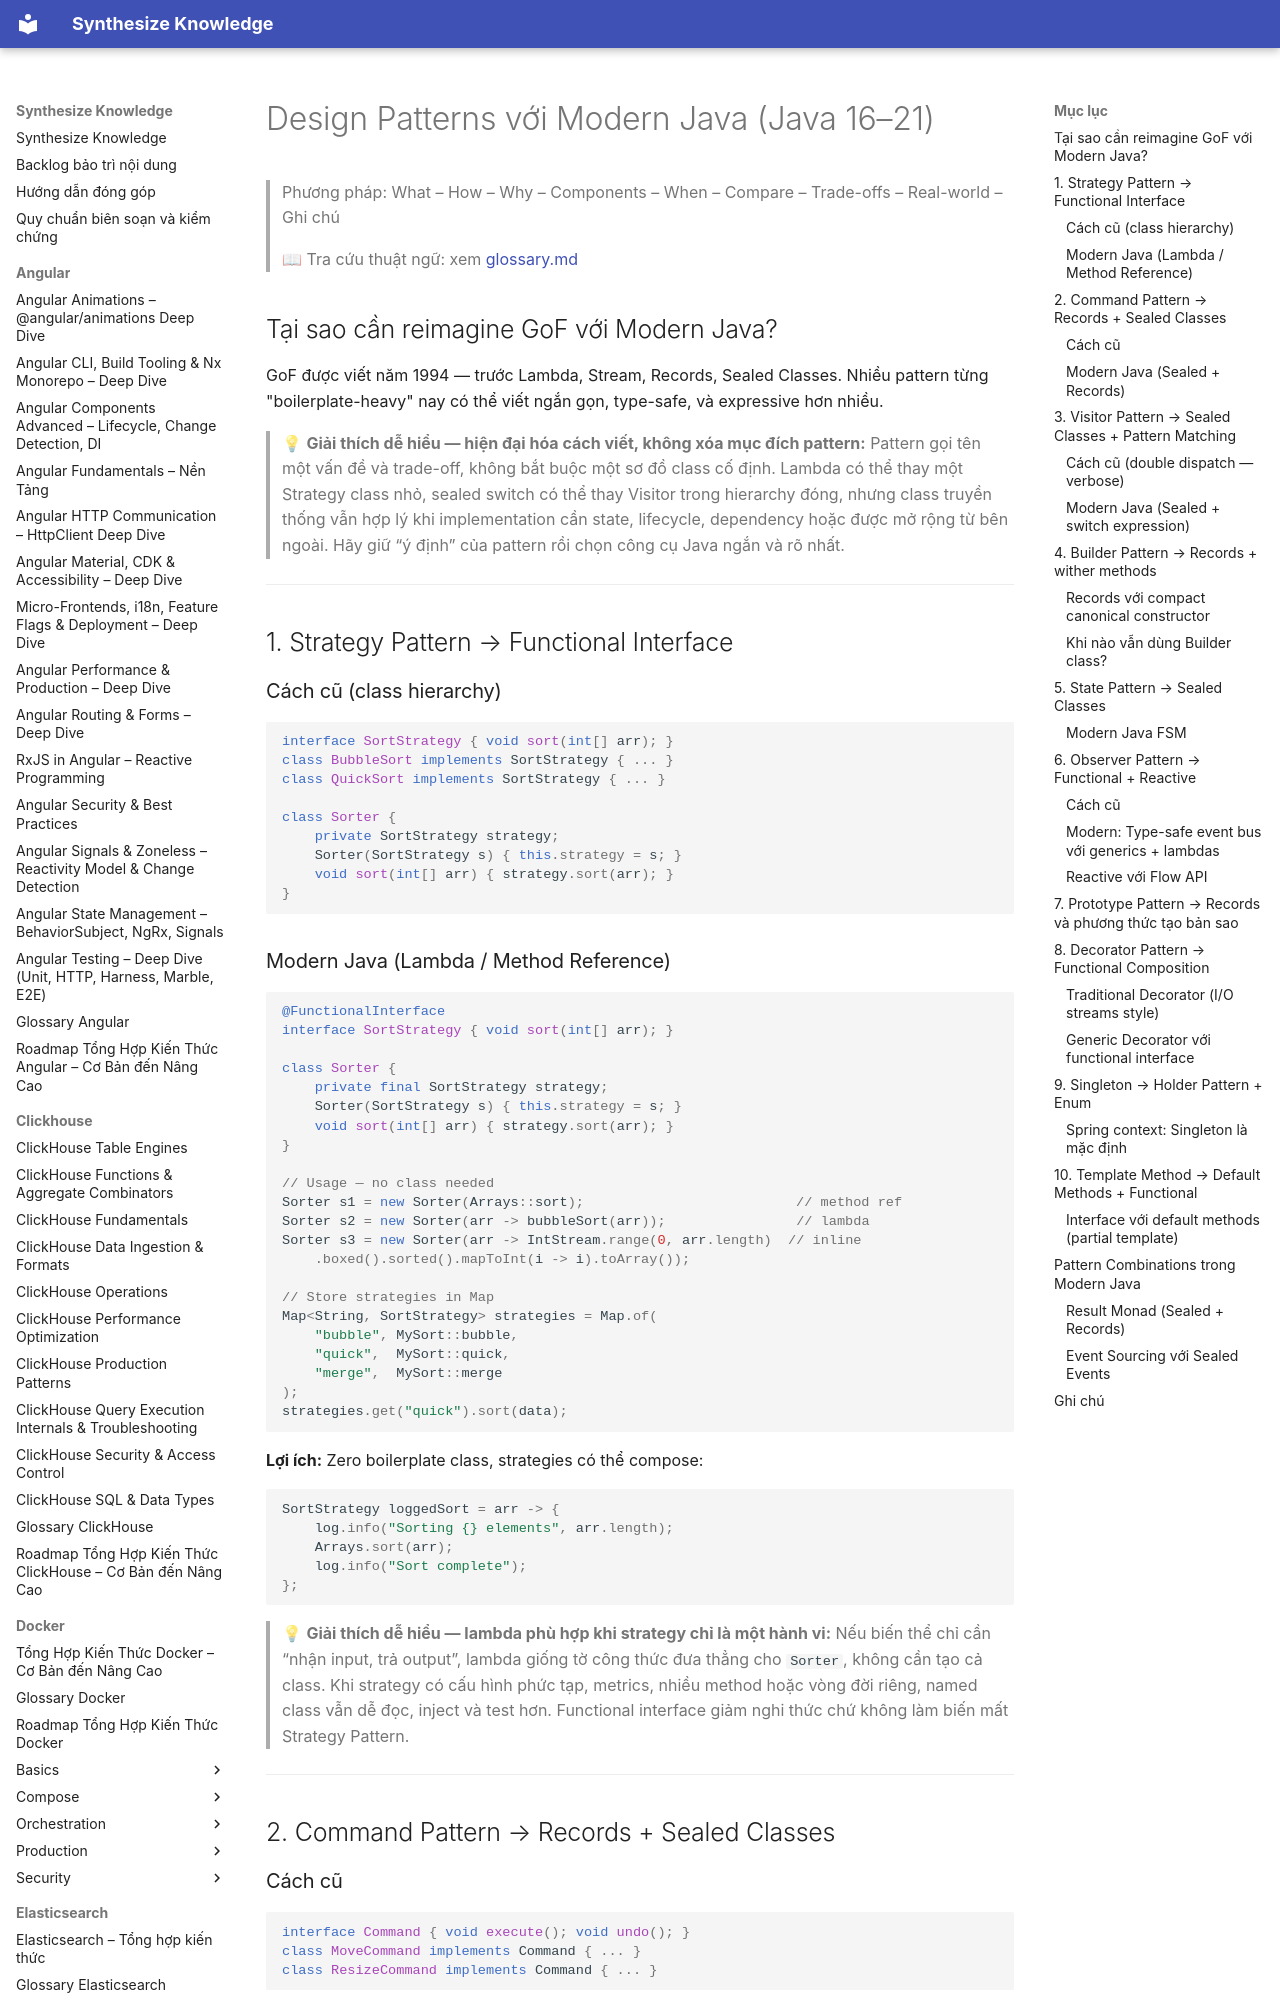

repository: hieutran2811/synthesize_knowledge · page: java/patterns/patterns_modern_java/index.html · generator: mkdocs

---
title: "Design Patterns với Modern Java (Java 16–21)"
topic: java
level: mixed
review_status: needs_review
content_updated: null
last_verified: null
version_scope: "unspecified"
source_count: 0
---
# Design Patterns với Modern Java (Java 16–21)

> Phương pháp: What – How – Why – Components – When – Compare – Trade-offs – Real-world – Ghi chú
>
> 📖 Tra cứu thuật ngữ: xem [glossary.md](../glossary.md)

## Tại sao cần reimagine GoF với Modern Java?

GoF được viết năm 1994 — trước Lambda, Stream, Records, Sealed Classes. Nhiều pattern từng "boilerplate-heavy" nay có thể viết ngắn gọn, type-safe, và expressive hơn nhiều.

> 💡 **Giải thích dễ hiểu — hiện đại hóa cách viết, không xóa mục đích pattern:**
> Pattern gọi tên một vấn đề và trade-off, không bắt buộc một sơ đồ class cố định. Lambda có thể thay một Strategy class nhỏ, sealed switch có thể thay Visitor trong hierarchy đóng, nhưng class truyền thống vẫn hợp lý khi implementation cần state, lifecycle, dependency hoặc được mở rộng từ bên ngoài. Hãy giữ “ý định” của pattern rồi chọn công cụ Java ngắn và rõ nhất.

---

## 1. Strategy Pattern → Functional Interface

### Cách cũ (class hierarchy)
```java
interface SortStrategy { void sort(int[] arr); }
class BubbleSort implements SortStrategy { ... }
class QuickSort implements SortStrategy { ... }

class Sorter {
    private SortStrategy strategy;
    Sorter(SortStrategy s) { this.strategy = s; }
    void sort(int[] arr) { strategy.sort(arr); }
}
```

### Modern Java (Lambda / Method Reference)
```java
@FunctionalInterface
interface SortStrategy { void sort(int[] arr); }

class Sorter {
    private final SortStrategy strategy;
    Sorter(SortStrategy s) { this.strategy = s; }
    void sort(int[] arr) { strategy.sort(arr); }
}

// Usage — no class needed
Sorter s1 = new Sorter(Arrays::sort);                          // method ref
Sorter s2 = new Sorter(arr -> bubbleSort(arr));                // lambda
Sorter s3 = new Sorter(arr -> IntStream.range(0, arr.length)  // inline
    .boxed().sorted().mapToInt(i -> i).toArray());

// Store strategies in Map
Map<String, SortStrategy> strategies = Map.of(
    "bubble", MySort::bubble,
    "quick",  MySort::quick,
    "merge",  MySort::merge
);
strategies.get("quick").sort(data);
```

**Lợi ích:** Zero boilerplate class, strategies có thể compose:
```java
SortStrategy loggedSort = arr -> {
    log.info("Sorting {} elements", arr.length);
    Arrays.sort(arr);
    log.info("Sort complete");
};
```

> 💡 **Giải thích dễ hiểu — lambda phù hợp khi strategy chỉ là một hành vi:**
> Nếu biến thể chỉ cần “nhận input, trả output”, lambda giống tờ công thức đưa thẳng cho `Sorter`, không cần tạo cả class. Khi strategy có cấu hình phức tạp, metrics, nhiều method hoặc vòng đời riêng, named class vẫn dễ đọc, inject và test hơn. Functional interface giảm nghi thức chứ không làm biến mất Strategy Pattern.

---

## 2. Command Pattern → Records + Sealed Classes

### Cách cũ
```java
interface Command { void execute(); void undo(); }
class MoveCommand implements Command { ... }
class ResizeCommand implements Command { ... }
```
